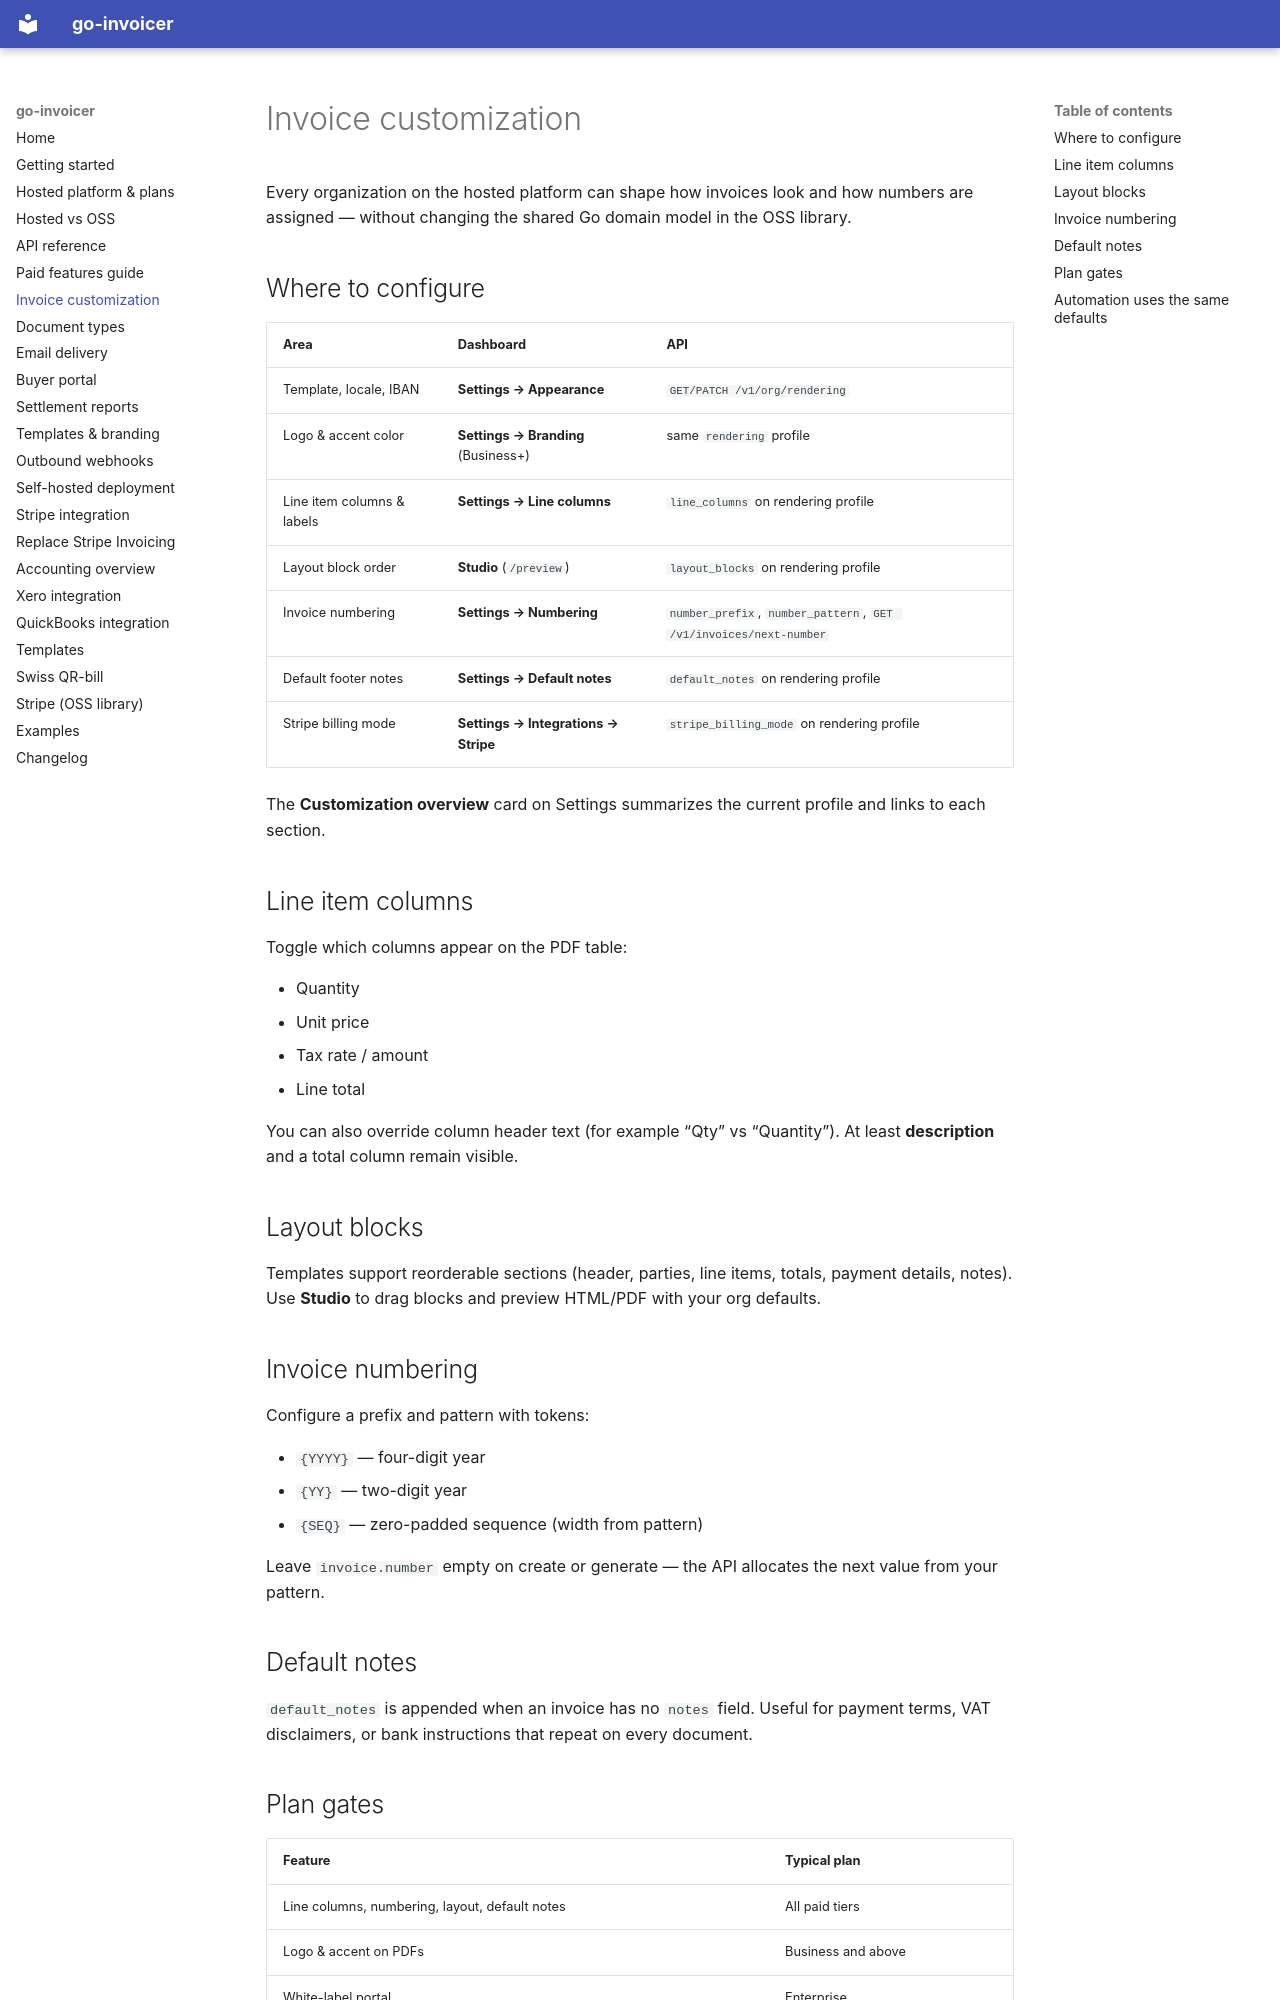

repository: wiederin/go-invoicer · page: invoice-customization/index.html · generator: mkdocs

# Invoice customization

Every organization on the hosted platform can shape how invoices look and how numbers are assigned — without changing the shared Go domain model in the OSS library.

## Where to configure

| Area | Dashboard | API |
|------|-----------|-----|
| Template, locale, IBAN | **Settings → Appearance** | `GET/PATCH /v1/org/rendering` |
| Logo & accent color | **Settings → Branding** (Business+) | same `rendering` profile |
| Line item columns & labels | **Settings → Line columns** | `line_columns` on rendering profile |
| Layout block order | **Studio** (`/preview`) | `layout_blocks` on rendering profile |
| Invoice numbering | **Settings → Numbering** | `number_prefix`, `number_pattern`, `GET /v1/invoices/next-number` |
| Default footer notes | **Settings → Default notes** | `default_notes` on rendering profile |
| Stripe billing mode | **Settings → Integrations → Stripe** | `stripe_billing_mode` on rendering profile |

The **Customization overview** card on Settings summarizes the current profile and links to each section.

## Line item columns

Toggle which columns appear on the PDF table:

- Quantity
- Unit price
- Tax rate / amount
- Line total

You can also override column header text (for example “Qty” vs “Quantity”). At least **description** and a total column remain visible.

## Layout blocks

Templates support reorderable sections (header, parties, line items, totals, payment details, notes). Use **Studio** to drag blocks and preview HTML/PDF with your org defaults.

## Invoice numbering

Configure a prefix and pattern with tokens:

- `{YYYY}` — four-digit year
- `{YY}` — two-digit year
- `{SEQ}` — zero-padded sequence (width from pattern)

Leave `invoice.number` empty on create or generate — the API allocates the next value from your pattern.

## Default notes

`default_notes` is appended when an invoice has no `notes` field. Useful for payment terms, VAT disclaimers, or bank instructions that repeat on every document.
